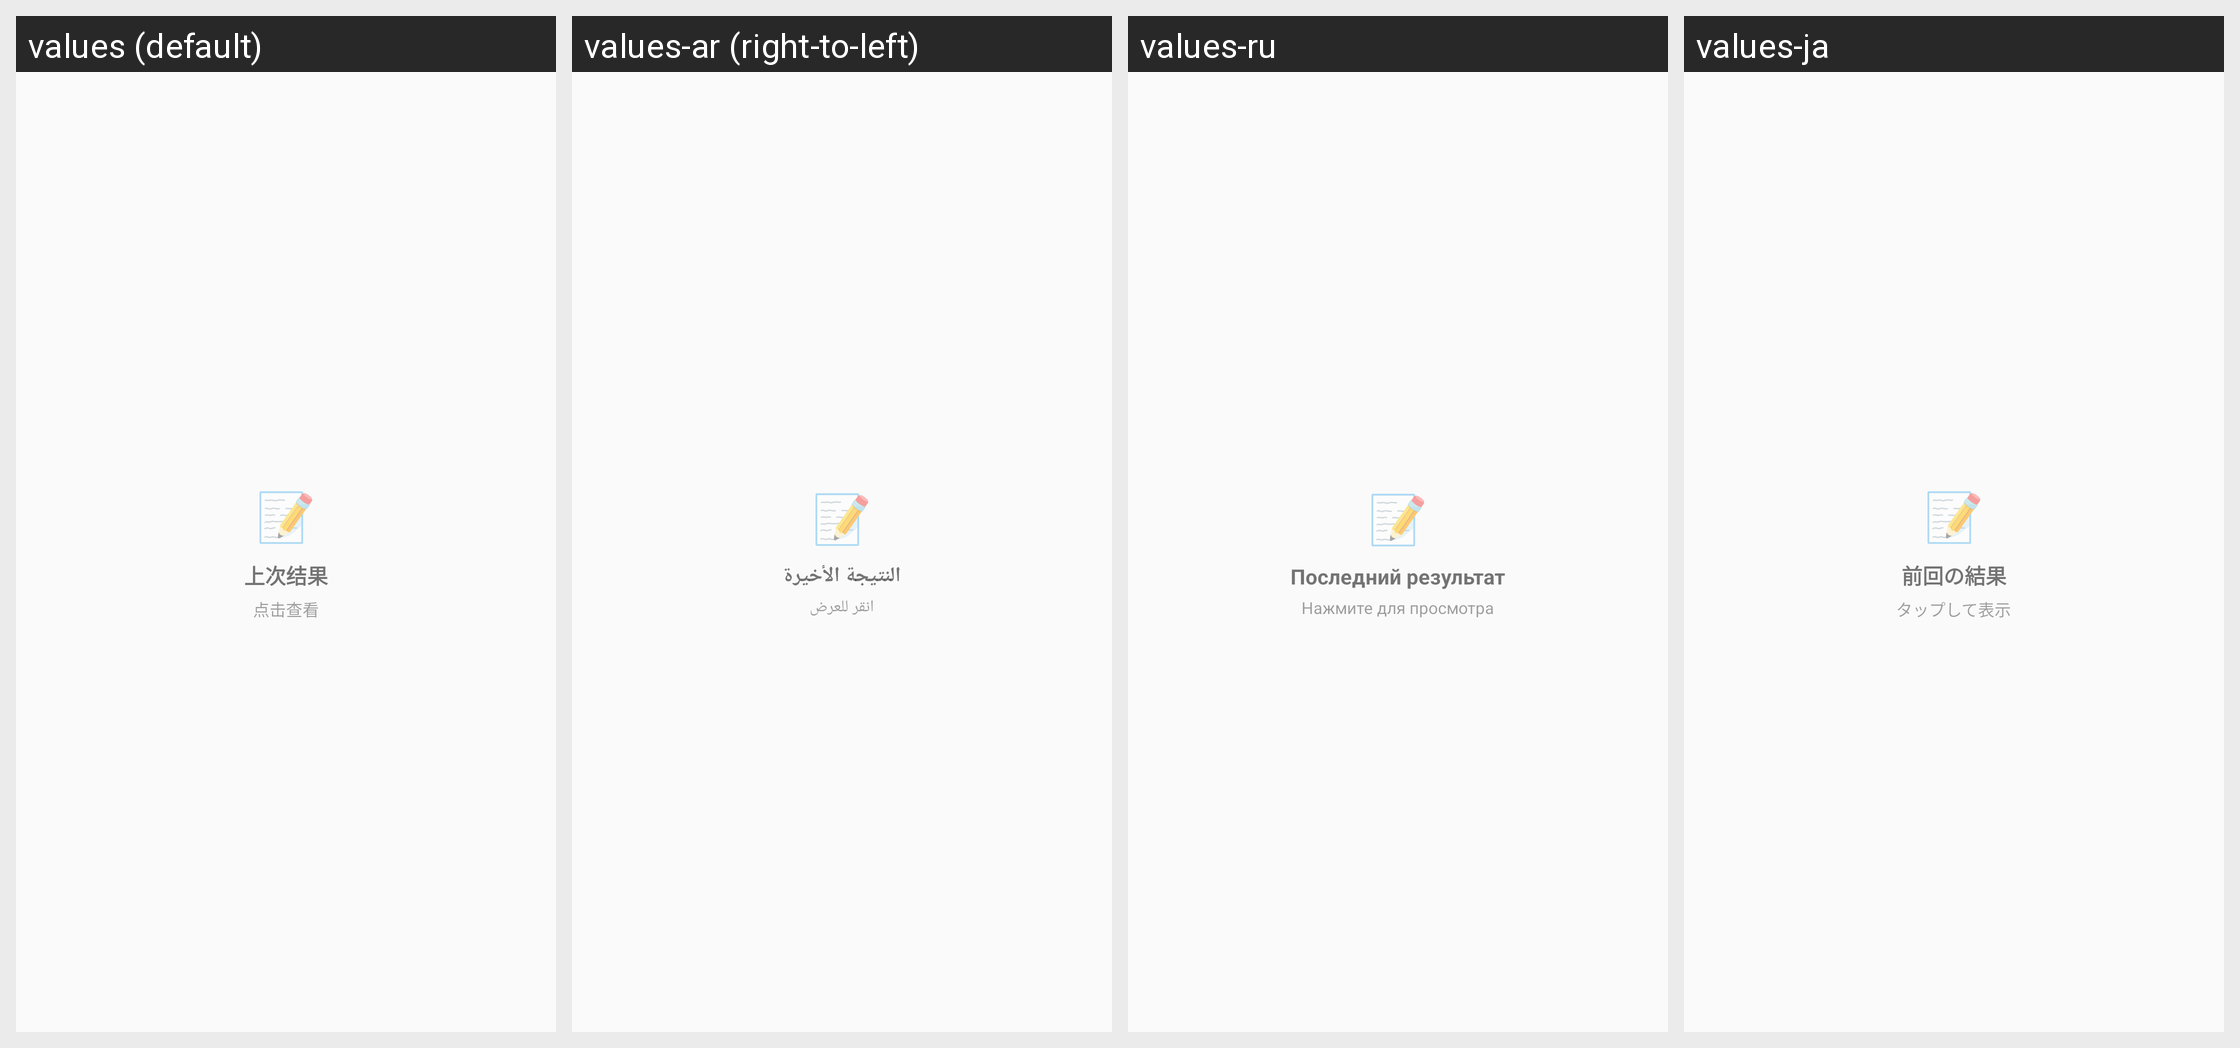

Translations of the strings shown on this Android screen, per locale in the grid:
Android screen res/layout/widget_last_result_preview.xml rendered under 4 locales, left to right: values (default), values-ar (right-to-left), values-ru, values-ja. Device: Nexus 5 (rendered at 1080×1920; each locale shown at half size, 540×960, under a caption strip naming it); theme Theme.CHOICEPARALYSIS.
Other locales in the repository, not shown: values-de, values-en, values-es, values-fr, values-ko, values-pt, values-zh-rTW.
Strings drawn on this screen, with the default value and each locale's value (text and hints the layout hard-codes, and strings that could not be matched under every locale, appear in the picture but are not listed):

widget_last_result_title
  values: 上次结果
  values-ar: النتيجة الأخيرة
  values-ru: Последний результат
  values-ja: 前回の結果

widget_last_result_tap
  values: 点击查看
  values-ar: انقر للعرض
  values-ru: Нажмите для просмотра
  values-ja: タップして表示
